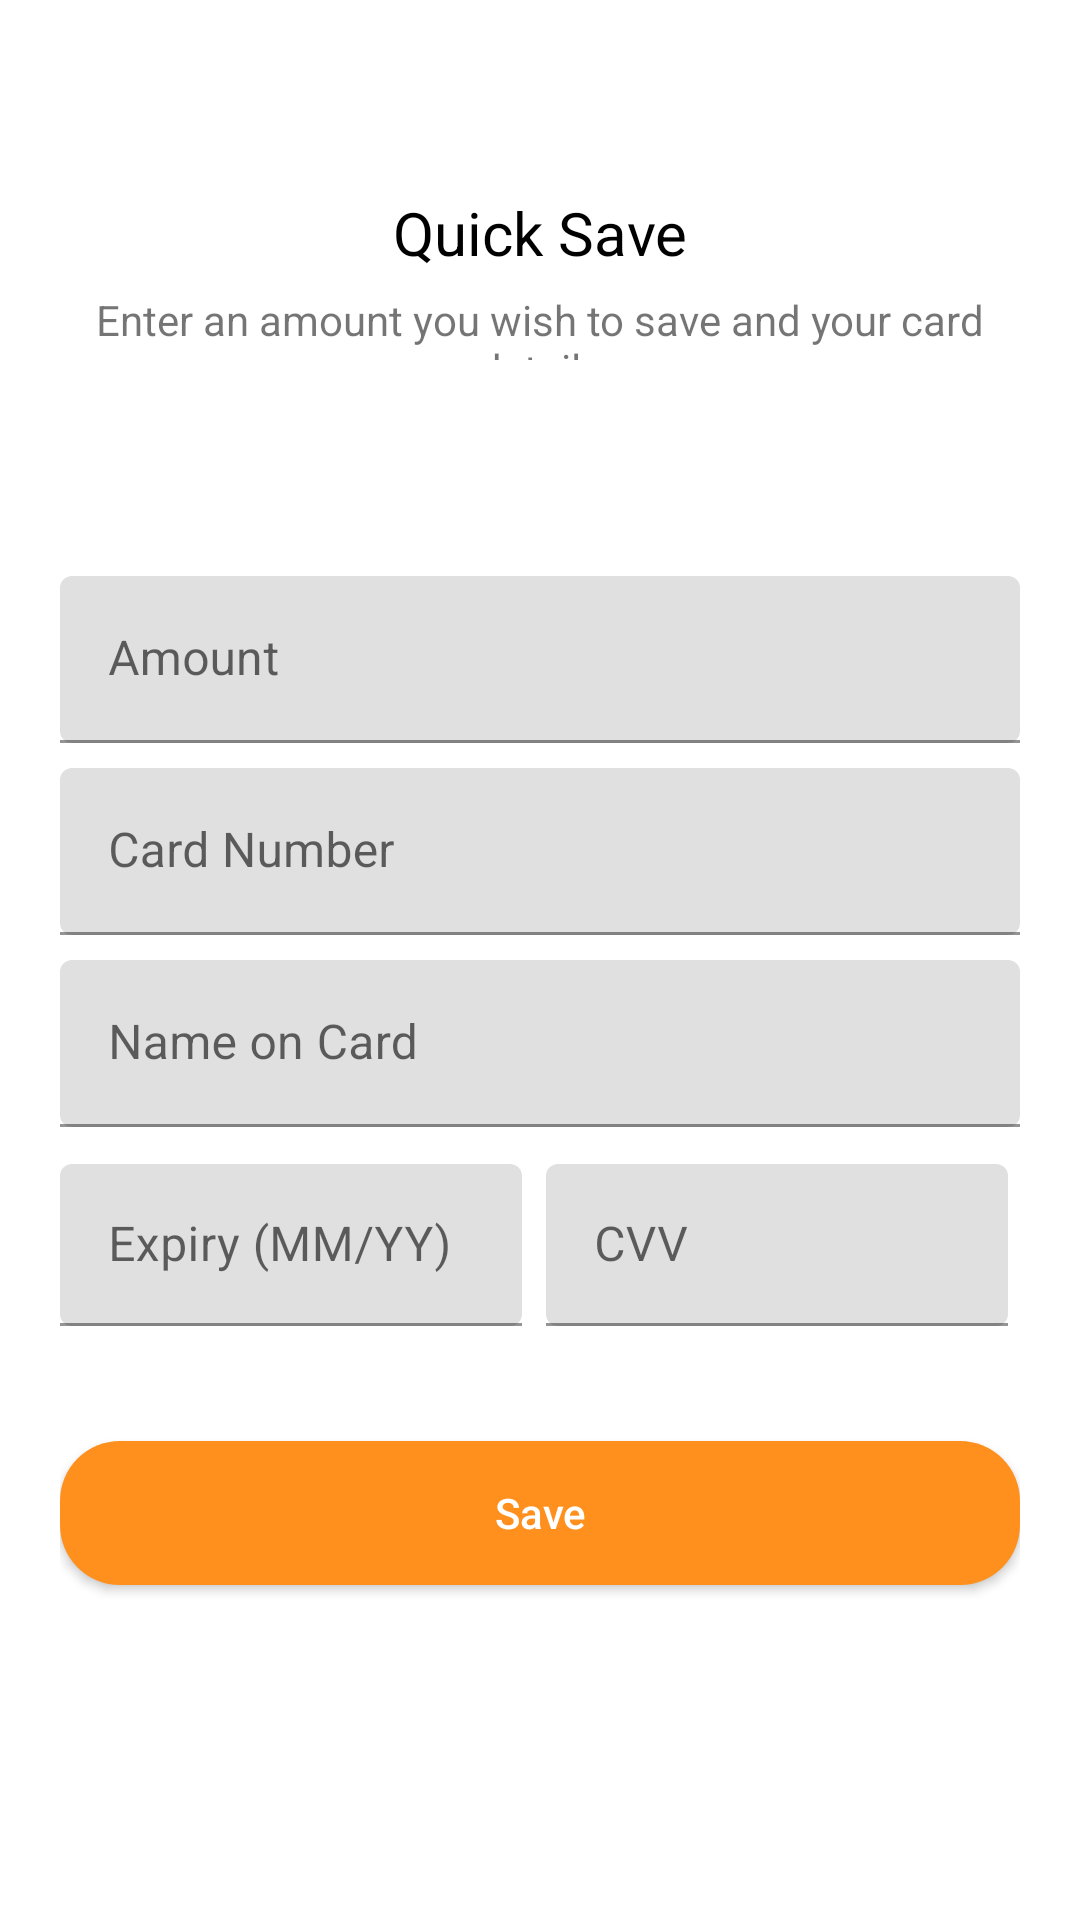

Layout XML and referenced resources for this Android screen:
<!-- AndroidManifest.xml: application theme Theme.SavingsApp -->
<!-- res/layout/fragment_save.xml -->
<?xml version="1.0" encoding="utf-8"?>
<ScrollView
    xmlns:android="http://schemas.android.com/apk/res/android"
    xmlns:app="http://schemas.android.com/apk/res-auto"
    xmlns:tools="http://schemas.android.com/tools"
    android:background="@color/white"
    android:padding="20dp"
    tools:context=".MainActivity"
    android:layout_width="fill_parent"
    android:fillViewport="true"
    android:layout_height="match_parent">
<androidx.constraintlayout.widget.ConstraintLayout
    android:layout_width="match_parent"
    android:layout_height="match_parent"
    android:background="@color/white">

    <androidx.constraintlayout.widget.ConstraintLayout
        android:id="@+id/constraintLayout"
        android:layout_width="match_parent"
        android:layout_height="60dp"
        android:layout_marginTop="40dp"
        android:orientation="horizontal"
        app:layout_constraintEnd_toEndOf="parent"
        app:layout_constraintHorizontal_bias="1.0"
        app:layout_constraintStart_toStartOf="parent"
        app:layout_constraintTop_toTopOf="parent">

        <TextView
            android:id="@+id/textView"
            android:layout_width="0dp"
            android:layout_height="wrap_content"
            android:layout_marginTop="4dp"
            android:text="@string/quick_save"
            android:textAlignment="center"
            android:textColor="@color/black"
            android:textSize="20sp"
            app:layout_constraintEnd_toEndOf="parent"
            app:layout_constraintHorizontal_bias="0.0"
            app:layout_constraintStart_toStartOf="parent"
            app:layout_constraintTop_toTopOf="parent" />

        <TextView
            android:id="@+id/textView3"
            android:layout_width="wrap_content"
            android:layout_height="wrap_content"
            android:layout_marginTop="6dp"
            android:text="@string/quick_save_text"
            android:textAlignment="center"
            android:textAllCaps="false"
            android:textSize="14sp"
            app:layout_constraintEnd_toEndOf="parent"
            app:layout_constraintStart_toStartOf="parent"
            app:layout_constraintTop_toBottomOf="@+id/textView" />
    </androidx.constraintlayout.widget.ConstraintLayout>

    <androidx.constraintlayout.widget.ConstraintLayout
        android:id="@+id/constraintLayout3"
        android:layout_width="match_parent"
        android:layout_height="60dp"
        android:layout_marginTop="72dp"
        app:layout_constraintEnd_toEndOf="parent"
        app:layout_constraintHorizontal_bias="0.0"
        app:layout_constraintStart_toStartOf="parent"
        app:layout_constraintTop_toBottomOf="@+id/constraintLayout">

        <com.google.android.material.textfield.TextInputLayout
            android:id="@+id/textField"
            android:layout_width="match_parent"
            android:layout_height="wrap_content"
            android:hint="@string/amount_text"
            app:layout_constraintEnd_toEndOf="parent"
            app:layout_constraintHorizontal_bias="0.025"
            app:layout_constraintStart_toStartOf="parent"
            app:layout_constraintTop_toTopOf="parent"
            app:shapeAppearanceOverlay="@style/ShapeAppearanceOverlay">

            <com.google.android.material.textfield.TextInputEditText
                android:id="@+id/amount_input"
                android:layout_width="match_parent"
                android:inputType="number"
                android:layout_height="wrap_content" />

        </com.google.android.material.textfield.TextInputLayout>

    </androidx.constraintlayout.widget.ConstraintLayout>

    <androidx.constraintlayout.widget.ConstraintLayout
        android:id="@+id/constraintLayout4"
        android:layout_width="match_parent"
        android:layout_height="60dp"
        android:layout_marginTop="4dp"
        app:layout_constraintEnd_toEndOf="parent"
        app:layout_constraintTop_toBottomOf="@+id/constraintLayout3">

        <com.google.android.material.textfield.TextInputLayout
            android:id="@+id/card_text_field"
            android:layout_width="match_parent"
            android:layout_height="wrap_content"
            android:hint="@string/card_number"
            app:layout_constraintEnd_toEndOf="parent"
            app:layout_constraintHorizontal_bias="0.025"
            app:layout_constraintStart_toStartOf="parent"
            app:layout_constraintTop_toTopOf="parent"
            app:shapeAppearanceOverlay="@style/ShapeAppearanceOverlay">

            <com.google.android.material.textfield.TextInputEditText
                android:id="@+id/card_number_input"
                android:inputType="number"
                android:maxLength="16"
                android:layout_width="match_parent"
                android:layout_height="wrap_content" />

        </com.google.android.material.textfield.TextInputLayout>

    </androidx.constraintlayout.widget.ConstraintLayout>

    <androidx.constraintlayout.widget.ConstraintLayout
        android:id="@+id/constraintLayout5"
        android:layout_width="match_parent"
        android:layout_height="60dp"
        android:layout_marginTop="4dp"
        app:layout_constraintEnd_toEndOf="parent"
        app:layout_constraintTop_toBottomOf="@+id/constraintLayout4">

        <com.google.android.material.textfield.TextInputLayout
            android:id="@+id/card_name_text_field"
            android:layout_width="match_parent"
            android:layout_height="wrap_content"
            android:hint="@string/card_name"
            app:layout_constraintEnd_toEndOf="parent"
            app:layout_constraintHorizontal_bias="0.025"
            app:layout_constraintStart_toStartOf="parent"
            app:layout_constraintTop_toTopOf="parent"
            app:shapeAppearanceOverlay="@style/ShapeAppearanceOverlay">

            <com.google.android.material.textfield.TextInputEditText
                android:id="@+id/card_name_input"
                android:layout_width="match_parent"
                android:layout_height="wrap_content" />

        </com.google.android.material.textfield.TextInputLayout>

    </androidx.constraintlayout.widget.ConstraintLayout>

    <androidx.constraintlayout.widget.ConstraintLayout
        android:id="@+id/constraintLayout6"
        android:layout_width="match_parent"
        android:layout_height="60dp"
        android:layout_marginTop="8dp"
        android:layout_marginEnd="4dp"
        app:layout_constraintEnd_toEndOf="parent"
        app:layout_constraintTop_toBottomOf="@+id/constraintLayout5">

        <com.google.android.material.textfield.TextInputLayout
            android:id="@+id/card_exp_text_field"
            android:layout_width="154dp"
            android:layout_height="54dp"
            android:hint="@string/card_exp"
            app:layout_constraintStart_toStartOf="parent"
            app:layout_constraintTop_toTopOf="parent"
            app:shapeAppearanceOverlay="@style/ShapeAppearanceOverlay">

            <com.google.android.material.textfield.TextInputEditText
                android:id="@+id/card_exp_input"
                android:layout_width="match_parent"
                android:maxLength="5"
                android:layout_height="wrap_content" />

        </com.google.android.material.textfield.TextInputLayout>

        <com.google.android.material.textfield.TextInputLayout
            android:id="@+id/card_cvv_text_field"
            android:layout_width="154dp"
            android:layout_height="54dp"
            android:hint="@string/card_cvv"
            app:layout_constraintEnd_toEndOf="parent"
            app:layout_constraintTop_toTopOf="parent"
            app:shapeAppearanceOverlay="@style/ShapeAppearanceOverlay">

            <com.google.android.material.textfield.TextInputEditText
                android:id="@+id/card_cvv_input"
                android:inputType="number"
                android:maxLength="3"
                android:layout_width="match_parent"
                android:layout_height="wrap_content" />

        </com.google.android.material.textfield.TextInputLayout>

    </androidx.constraintlayout.widget.ConstraintLayout>

    <Button
        android:id="@+id/save_btn"
        android:layout_width="match_parent"
        android:layout_height="wrap_content"
        android:layout_marginTop="32dp"
        android:background="@drawable/rounded_corner"
        android:padding="4dp"
        android:text="@string/save"
        android:textAllCaps="false"
        android:textColor="@color/white"
        android:textSize="14sp"
        app:layout_constraintBottom_toBottomOf="parent"
        app:layout_constraintTop_toBottomOf="@+id/constraintLayout6"
        app:layout_constraintVertical_bias="0.005"
        tools:layout_editor_absoluteX="137dp" />

</androidx.constraintlayout.widget.ConstraintLayout>
</ScrollView>
<!-- resources referenced by this layout -->
<resources>
  <color name="black">#FF000000</color>
  <color name="white">#FFFFFFFF</color>
  <!-- drawable rounded_corner (drawable) -->
  <?xml version="1.0" encoding="utf-8"?>
  <shape xmlns:android="http://schemas.android.com/apk/res/android">
      <corners  android:radius="20dp"/>
      <solid android:color="@color/orange"></solid>
  </shape>
  <string name="amount_text">Amount</string>
  <string name="card_cvv">CVV</string>
  <string name="card_exp">Expiry (MM/YY)</string>
  <string name="card_name">Name on Card</string>
  <string name="card_number">Card Number</string>
  <string name="quick_save">Quick Save</string>
  <string name="quick_save_text">Enter an amount you wish to save and your card details</string>
  <string name="save">Save</string>
  <style name="ShapeAppearanceOverlay" parent="Widget.MaterialComponents.TextInputLayout.OutlinedBox">
          <item name="android:textColorHint">@color/purple_200</item>
          <item name="android:paddingStart">16dp</item>
          <item name="android:paddingEnd">16dp</item>
          <item name="boxStrokeColor">@color/purple_200</item>
      </style>
  <style name="Theme.SavingsApp" parent="Theme.MaterialComponents.Light.NoActionBar" />
  <color name="orange">#FF901D</color>
  <color name="purple_200">#FFBB86FC</color>
</resources>
